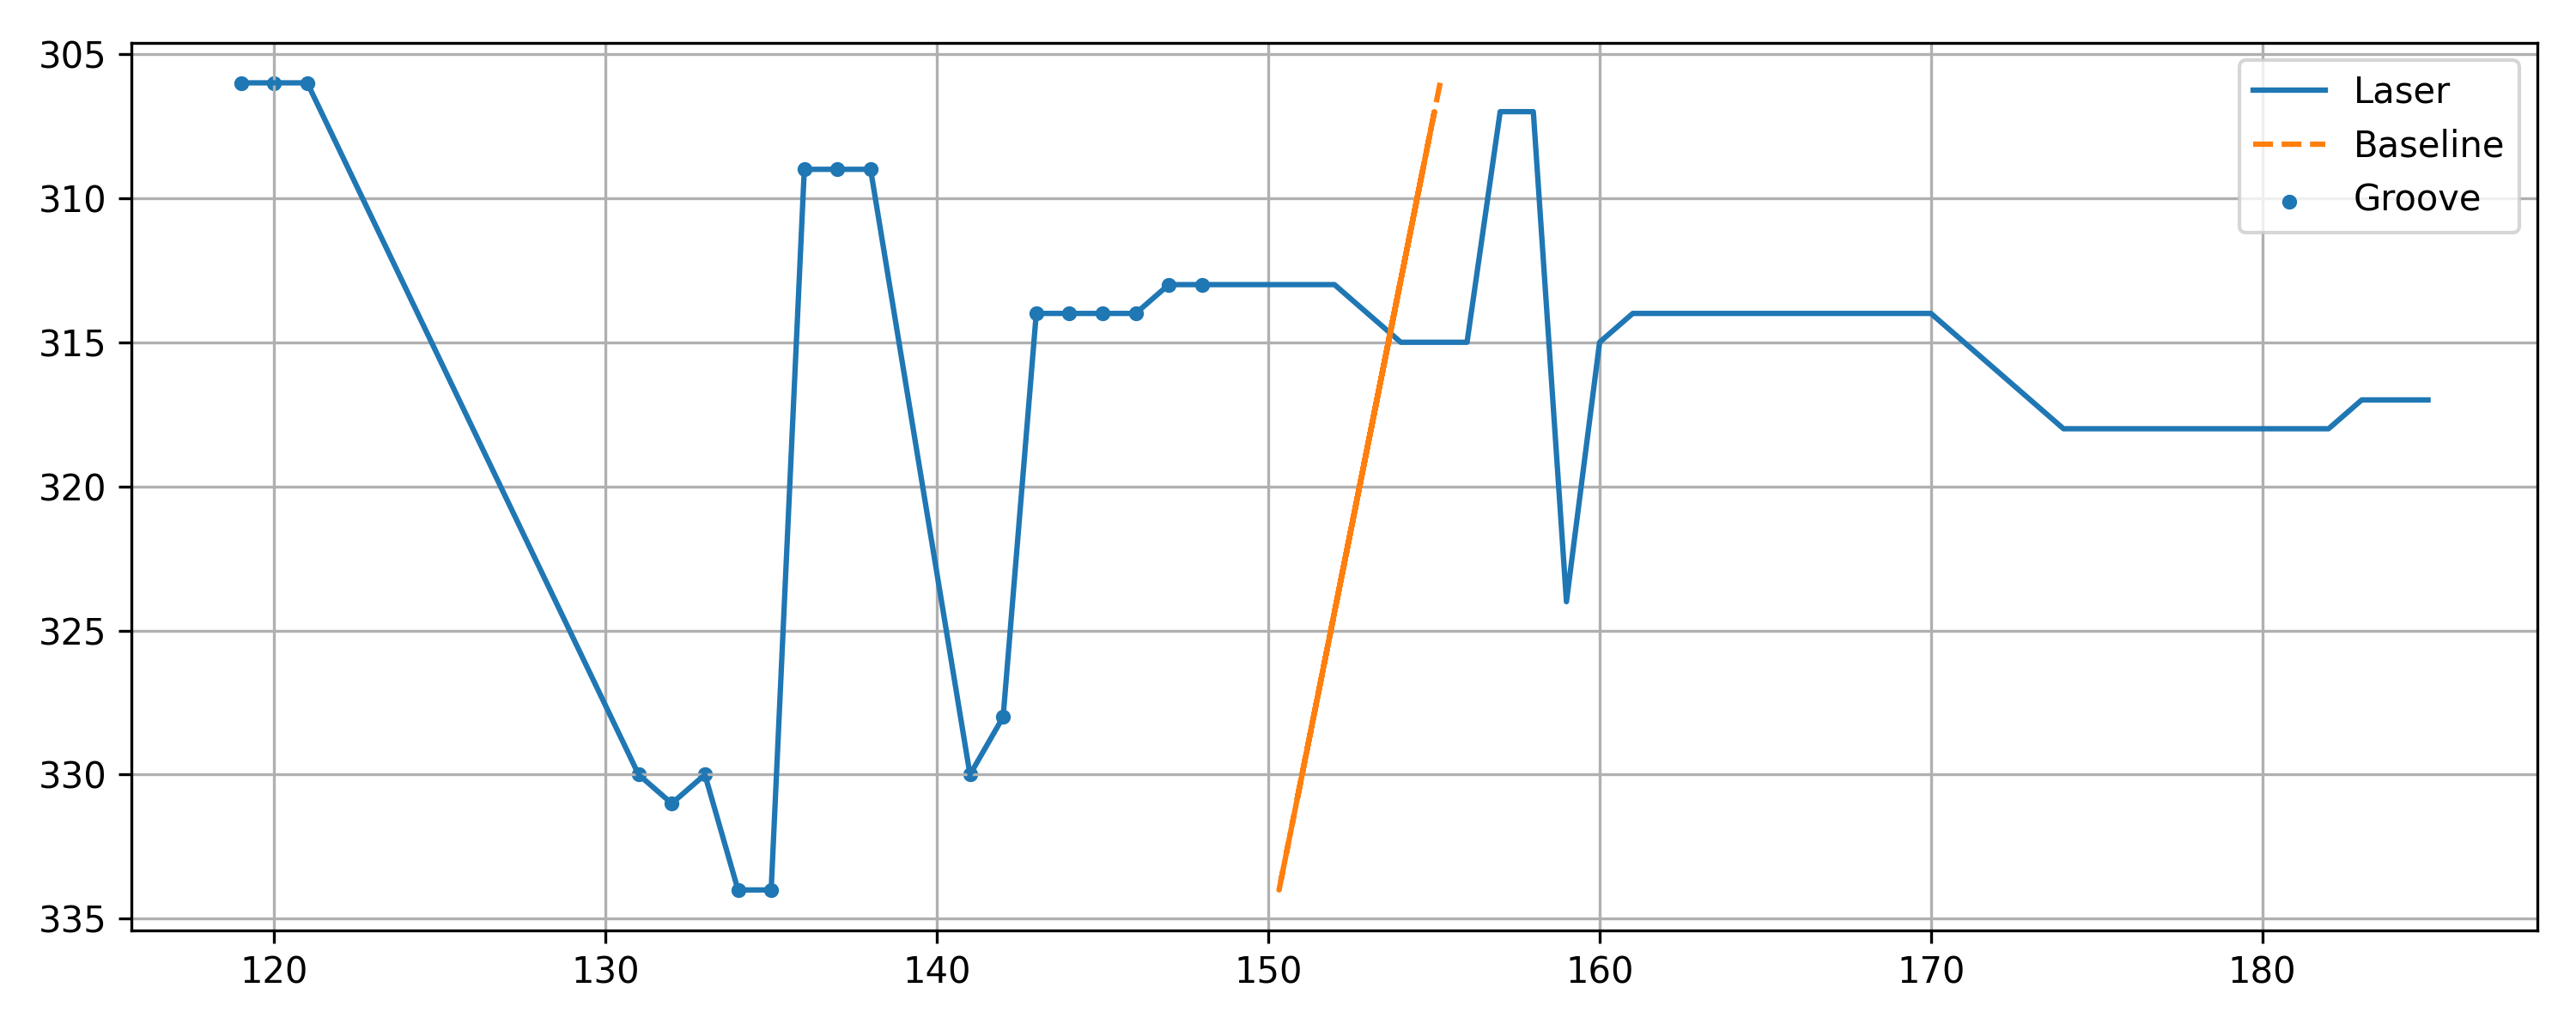

Data behind this chart, as committed beside it:
x, y, baseline, depth, groove
119, 306, 155.2, 36.19, 1
120, 306, 155.2, 35.19, 1
121, 306, 155.2, 34.19, 1
131, 330, 151, 20.02, 1
132, 331, 150.8, 18.85, 1
133, 330, 151, 18.02, 1
134, 334, 150.3, 16.33, 1
135, 334, 150.3, 15.33, 1
136, 309, 154.7, 18.67, 1
137, 309, 154.7, 17.67, 1
138, 309, 154.7, 16.67, 1
141, 330, 151, 10.02, 1
142, 328, 151.4, 9.368, 1
143, 314, 153.8, 10.8, 1
144, 314, 153.8, 9.799, 1
145, 314, 153.8, 8.799, 1
146, 314, 153.8, 7.799, 1
147, 313, 154, 6.973, 1
148, 313, 154, 5.973, 1
149, 313, 154, 4.973, 0
150, 313, 154, 3.973, 0
151, 313, 154, 2.973, 0
152, 313, 154, 1.973, 0
153, 314, 153.8, 0.7992, 0
154, 315, 153.6, -0.3744, 0
155, 315, 153.6, -1.374, 0
156, 315, 153.6, -2.374, 0
157, 307, 155, -1.985, 0
158, 307, 155, -2.985, 0
159, 324, 152.1, -6.937, 0
160, 315, 153.6, -6.374, 0
161, 314, 153.8, -7.201, 0
162, 314, 153.8, -8.201, 0
163, 314, 153.8, -9.201, 0
164, 314, 153.8, -10.2, 0
165, 314, 153.8, -11.2, 0
167, 314, 153.8, -13.2, 0
168, 314, 153.8, -14.2, 0
169, 314, 153.8, -15.2, 0
170, 314, 153.8, -16.2, 0
171, 315, 153.6, -17.37, 0
174, 318, 153.1, -20.9, 0
175, 318, 153.1, -21.9, 0
176, 318, 153.1, -22.9, 0
182, 318, 153.1, -28.9, 0
183, 317, 153.3, -29.72, 0
184, 317, 153.3, -30.72, 0
185, 317, 153.3, -31.72, 0
